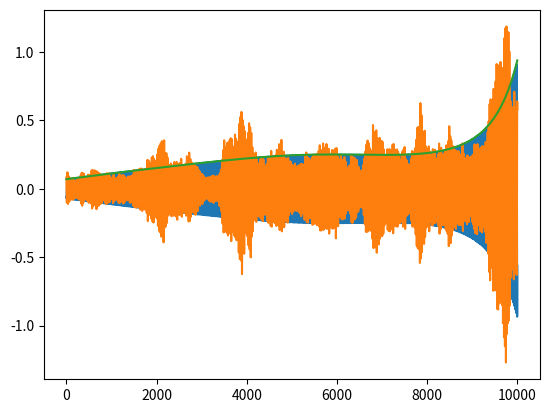

The matplotlib source for this figure: (Note: this script raises an exception after producing the figure.)
# Plot a random sinusoid that is a feasible solution

import numpy as np
import matplotlib.pyplot as plt

show_plot=False

N=10000

j=complex('j')
# frequency values
w0=2*np.pi*440./16000.*np.power(2,np.random.uniform(-12,12)/12)
wmin=w0*np.power(2,-7/12)
wmax=w0*np.power(2,7/12)
dwmin=-3/N*10
dwmax=3/N*10
# amplitude values
amin=np.log(1e-3)
amax=np.log(1)
damin=np.log(1e-8)/N*30
damax=np.log(1e8)/N*30
# order of polynomial
p_ord=5

n=np.arange(N)

dw_vals=w0*(np.power(2,np.random.uniform(dwmin,dwmax,(N,)))-1)
w_vals=np.random.uniform(wmin,wmax)+np.cumsum(dw_vals)
phi_vals=np.cumsum(w_vals)+np.random.uniform(-np.pi,np.pi)
print(phi_vals)
da_vals=np.random.uniform(damin,damax,size=(N,))
a_vals=np.cumsum(da_vals)+np.random.uniform(amin,amax)
print(a_vals)

p_a=np.polyfit(n,a_vals,p_ord)
p_phi=np.polyfit(n,phi_vals,p_ord)

y=np.exp(a_vals+j*phi_vals)
y_=np.exp(np.polyval(p_a,n)+j*np.polyval(p_phi,n))
y_mod=np.exp(np.polyval(p_a,n))

plt.plot(n,np.real(y_))
plt.plot(n,np.real(y))
plt.plot(n,y_mod)

out=y#np.concatenate((y,np.real(y_)))
out-=np.mean(out)
out/=np.max(np.abs(out))
with open('/tmp/exp.f64','a') as fd:
    out.tofile(fd)

if show_plot:
    plt.show()
